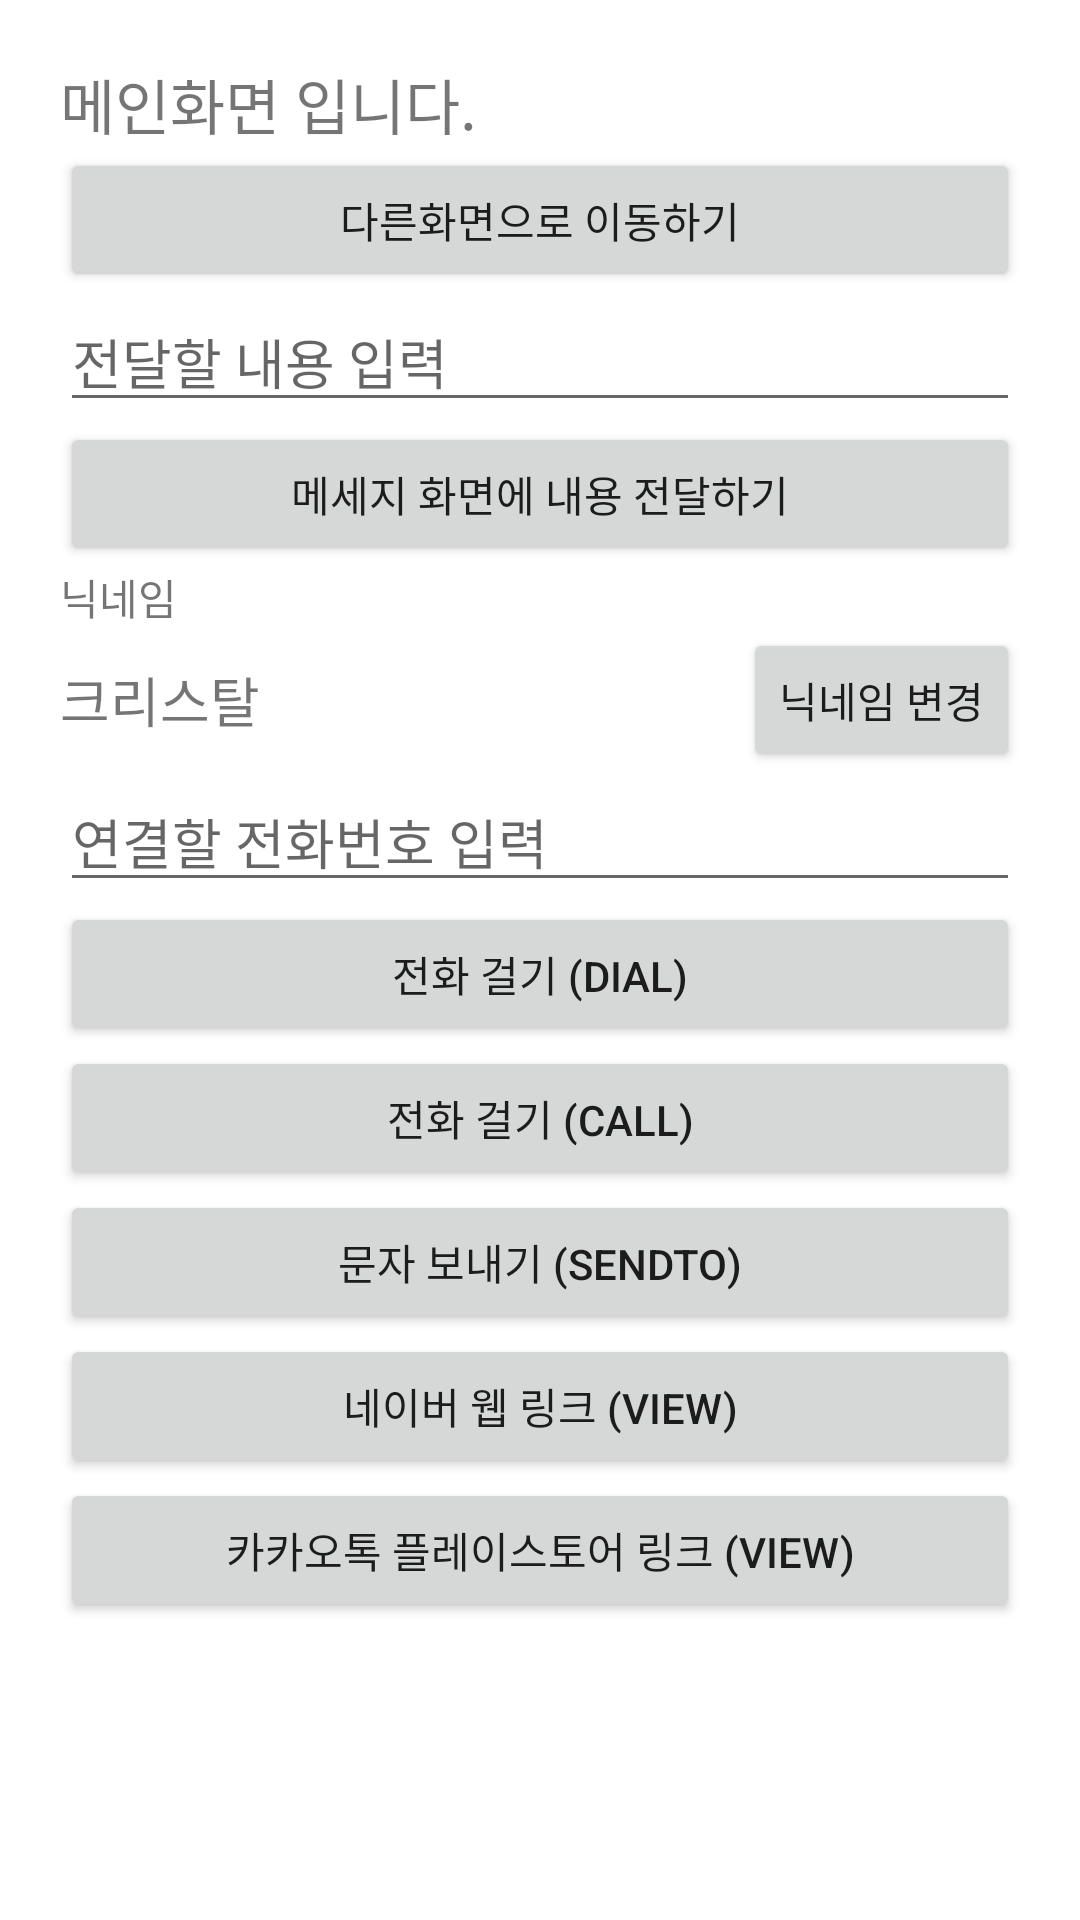

The Android layout XML behind this screen, and the referenced resources:
<!-- AndroidManifest.xml: application theme Theme.Intent_20210829 -->
<!-- res/layout/activity_main.xml -->
<?xml version="1.0" encoding="utf-8"?>
<LinearLayout
    xmlns:android="http://schemas.android.com/apk/res/android"
    xmlns:app="http://schemas.android.com/apk/res-auto"
    xmlns:tools="http://schemas.android.com/tools"
    android:layout_width="match_parent"
    android:layout_height="match_parent"
    tools:context=".MainActivity"
    android:padding="20dp"
    android:orientation="vertical">

    <TextView
        android:layout_width="wrap_content"
        android:layout_height="wrap_content"
        android:text="메인화면 입니다."
        android:textSize="20sp" />

    <Button
        android:id="@+id/moveToOtherBtn"
        android:layout_width="match_parent"
        android:layout_height="wrap_content"
        android:text="다른화면으로 이동하기" />


    <EditText
        android:id="@+id/messageEdt"
        android:layout_width="match_parent"
        android:layout_height="wrap_content"
        android:hint="전달할 내용 입력" />

    <Button
        android:id="@+id/sendMessageBtn"
        android:layout_width="match_parent"
        android:layout_height="wrap_content"
        android:text="메세지 화면에 내용 전달하기" />


    <TextView
        android:layout_width="match_parent"
        android:layout_height="wrap_content"
        android:text="닉네임" />

    <LinearLayout
        android:layout_width="match_parent"
        android:layout_height="wrap_content"
        android:gravity="center_vertical"
        android:orientation="horizontal">

        <TextView
            android:id="@+id/nicknameTxt"
            android:layout_width="wrap_content"
            android:layout_height="wrap_content"
            android:text="크리스탈"
            android:textSize="18sp"/>
        <TextView
            android:layout_width="0dp"
            android:layout_height="wrap_content"
            android:layout_weight="1" />
        <Button
            android:id="@+id/editNicknameBtn"
            android:layout_width="wrap_content"
            android:layout_height="wrap_content"
            android:text="닉네임 변경" />


    </LinearLayout>




    <EditText
        android:id="@+id/phoneNumEdt"
        android:layout_width="match_parent"
        android:layout_height="wrap_content"
        android:hint="연결할 전화번호 입력"
        android:inputType="phone"/>

    <Button
        android:id="@+id/dialBtn"
        android:layout_width="match_parent"
        android:layout_height="wrap_content"
        android:text="전화 걸기 (DIAL)" />
    <Button
        android:id="@+id/callBtn"
        android:layout_width="match_parent"
        android:layout_height="wrap_content"
        android:text="전화 걸기 (CALL)" />

    <Button
        android:id="@+id/smsBtn"
        android:layout_width="match_parent"
        android:layout_height="wrap_content"
        android:text="문자 보내기 (SENDTO)" />


    <Button
        android:id="@+id/naverLinkBtn"
        android:layout_width="match_parent"
        android:layout_height="wrap_content"
        android:text="네이버 웹 링크 (VIEW)" />

    <Button
        android:id="@+id/kakaoStoreLinkBtn"
        android:layout_width="match_parent"
        android:layout_height="wrap_content"
        android:text="카카오톡 플레이스토어 링크 (VIEW)" />

</LinearLayout>
<!-- resources referenced by this layout -->
<resources>
  <style name="Theme.Intent_20210829" parent="Theme.MaterialComponents.DayNight.DarkActionBar">
          
          <item name="colorPrimary">@color/purple_500</item>
          <item name="colorPrimaryVariant">@color/purple_700</item>
          <item name="colorOnPrimary">@color/white</item>
          
          <item name="colorSecondary">@color/teal_200</item>
          <item name="colorSecondaryVariant">@color/teal_700</item>
          <item name="colorOnSecondary">@color/black</item>
          
          <item name="android:statusBarColor" tools:targetApi="l">?attr/colorPrimaryVariant</item>
          
      </style>
  <!-- not gathered from this repository: default colours our renderer supplied (Android Studio template values) -->
  <color name="purple_500">#FF6200EE</color>
  <color name="purple_700">#FF3700B3</color>
  <color name="teal_200">#FF03DAC5</color>
  <color name="teal_700">#FF018786</color>
  <color name="black">#FF000000</color>
  <color name="white">#FFFFFFFF</color>
</resources>
